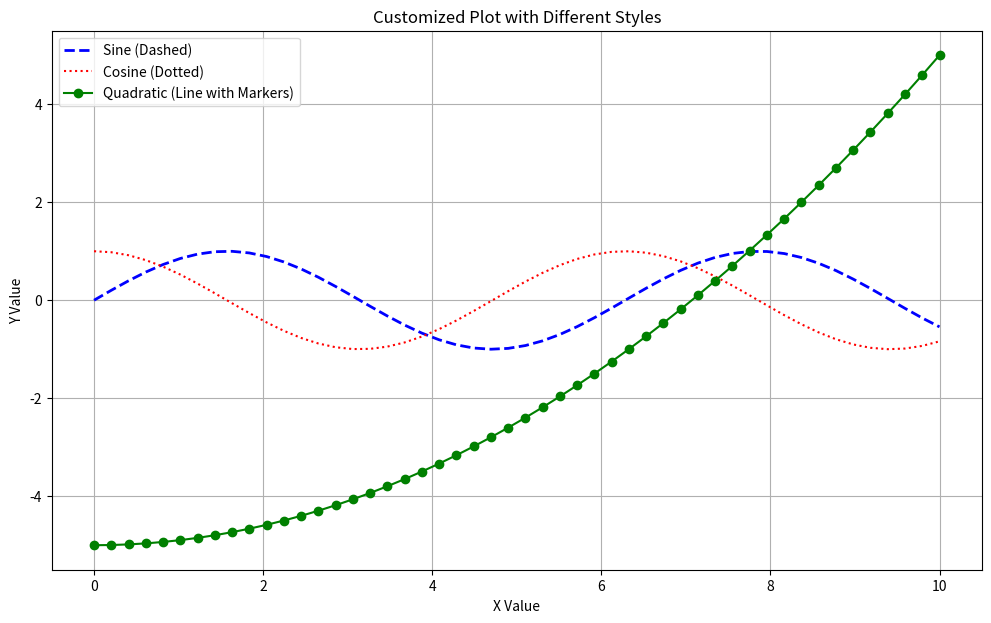
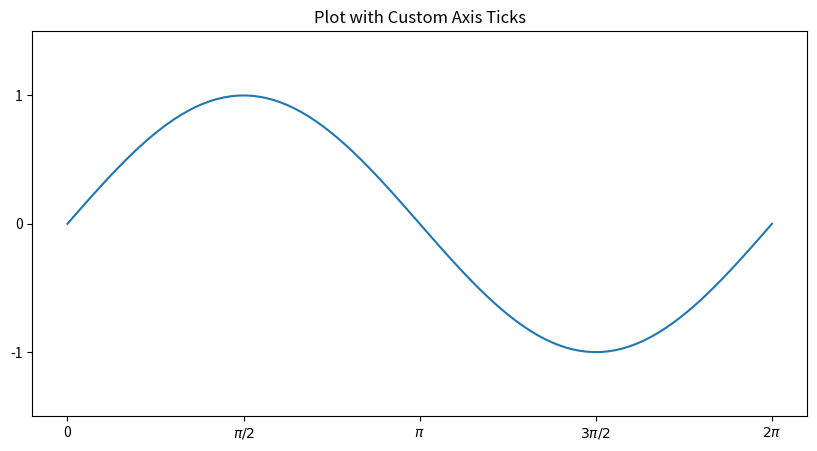
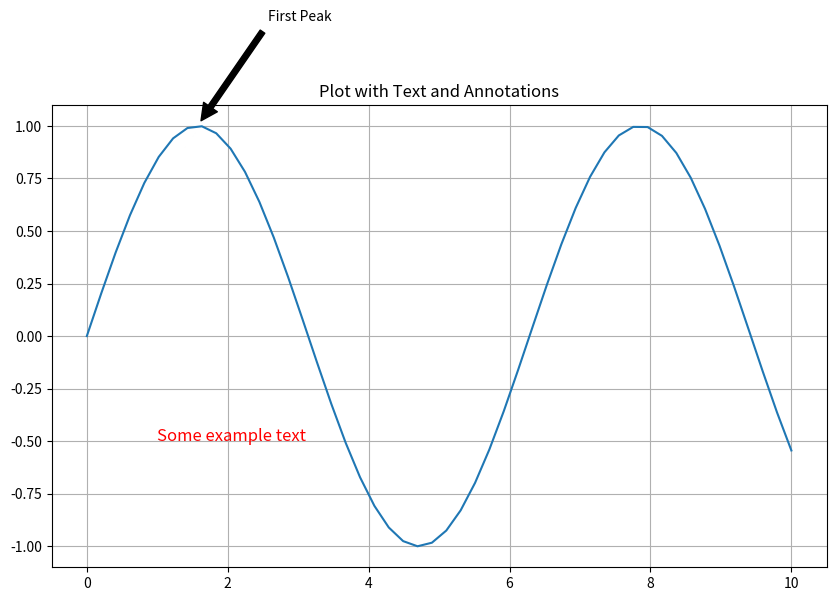

Here is the Python script that generated these plots, in order:
# 07_customizing_plots.py

import matplotlib.pyplot as plt
import numpy as np

# =======================================
# 1. INTRODUCTION TO CUSTOMIZATION
# =======================================
# - The default plots are good, but the real power of Matplotlib is in customizing
#   every detail to make your visualizations clearer and more professional.
# - We can control colors, line styles, markers, text, annotations, and much more.
# - We will continue to use the Object-Oriented (OO) interface (`fig, ax`).


# =======================================
# 2. COLORS, LINESTYLES, AND MARKERS
# =======================================
# - These are the most common customizations, passed as arguments to `ax.plot()`.

# --- Prepare Data ---
x = np.linspace(0, 10, 50)
y1 = np.sin(x)
y2 = np.cos(x)
y3 = 0.1 * x**2 - 5 # A quadratic curve

# --- Create Figure and Axes ---
fig, ax = plt.subplots(figsize=(12, 7))


# --- Plotting with Customizations ---

# Plot 1: Dashed blue line, with a thicker line
ax.plot(x, y1,
        color='blue',         # Can use names, hex codes ('#0000FF'), or RGB tuples
        linestyle='--',       # Other options: '-', ':', '-.'
        linewidth=2,          # Control line thickness
        label='Sine (Dashed)')

# Plot 2: Red dotted line
ax.plot(x, y2,
        color='red',
        linestyle=':',
        label='Cosine (Dotted)')

# Plot 3: Green line with circle markers
# `linestyle=''` means only the markers will be drawn.
ax.plot(x, y3,
        color='green',
        linestyle='-',
        marker='o',           # Other options: '.', 's', '^', 'x', '*'
        label='Quadratic (Line with Markers)')


# --- Finalize Plot Elements ---
ax.set_title('Customized Plot with Different Styles')
ax.set_xlabel('X Value')
ax.set_ylabel('Y Value')
ax.legend()
ax.grid(True)
# plt.show() # We will show all plots at the end
print("--- Generated a plot with custom colors, linestyles, and markers ---")
print("-" * 30)


# =======================================
# 3. ADJUSTING AXIS TICKS AND LABELS
# =======================================
# - You can control the exact location and labels of the "ticks" on each axis.

fig2, ax2 = plt.subplots(figsize=(10, 5))

x_ticks_data = np.linspace(0, 2 * np.pi, 100)
y_ticks_data = np.sin(x_ticks_data)

ax2.plot(x_ticks_data, y_ticks_data)
ax2.set_title('Plot with Custom Axis Ticks')

# --- Set specific locations for the x-axis ticks ---
ax2.set_xticks([0, np.pi / 2, np.pi, 3 * np.pi / 2, 2 * np.pi])

# --- Set custom labels for those ticks ---
# We can use LaTeX formatting for mathematical symbols by enclosing them in '$'.
ax2.set_xticklabels(['0', r'$\pi/2$', r'$\pi$', r'$3\pi/2$', r'$2\pi$'])

# Also adjust y-axis limits and ticks
ax2.set_ylim(-1.5, 1.5)
ax2.set_yticks([-1, 0, 1])

print("--- Generated a plot with custom axis ticks and labels ---")
print("-" * 30)


# =======================================
# 4. ADDING TEXT AND ANNOTATIONS
# =======================================
# - `ax.text()` places text at a specific coordinate on the plot.
# - `ax.annotate()` is more powerful, allowing you to draw an arrow from the
#   text to a specific point of interest.

fig3, ax3 = plt.subplots(figsize=(10, 6))

ax3.plot(x, y1)
ax3.set_title('Plot with Text and Annotations')

# --- Using `ax.text()` ---
ax3.text(1, -0.5, 'Some example text', fontsize=12, color='red')

# --- Using `ax.annotate()` ---
# Let's annotate the first peak of the sine wave.
peak_x = np.pi / 2
peak_y = np.sin(peak_x)

ax3.annotate(
    'First Peak',                     # The text to display
    xy=(peak_x, peak_y),              # The point (x,y) to annotate
    xytext=(peak_x + 1, peak_y + 0.5),  # The position (x,y) of the text
    arrowprops=dict(facecolor='black', shrink=0.05) # Style of the arrow
)

ax3.grid(True)
print("--- Generated a plot with text and an arrow annotation ---")


# --- Display all created figures ---
print("\nDisplaying all plots. Close the plot windows to end the script.")
plt.show()

# --- End of File ---